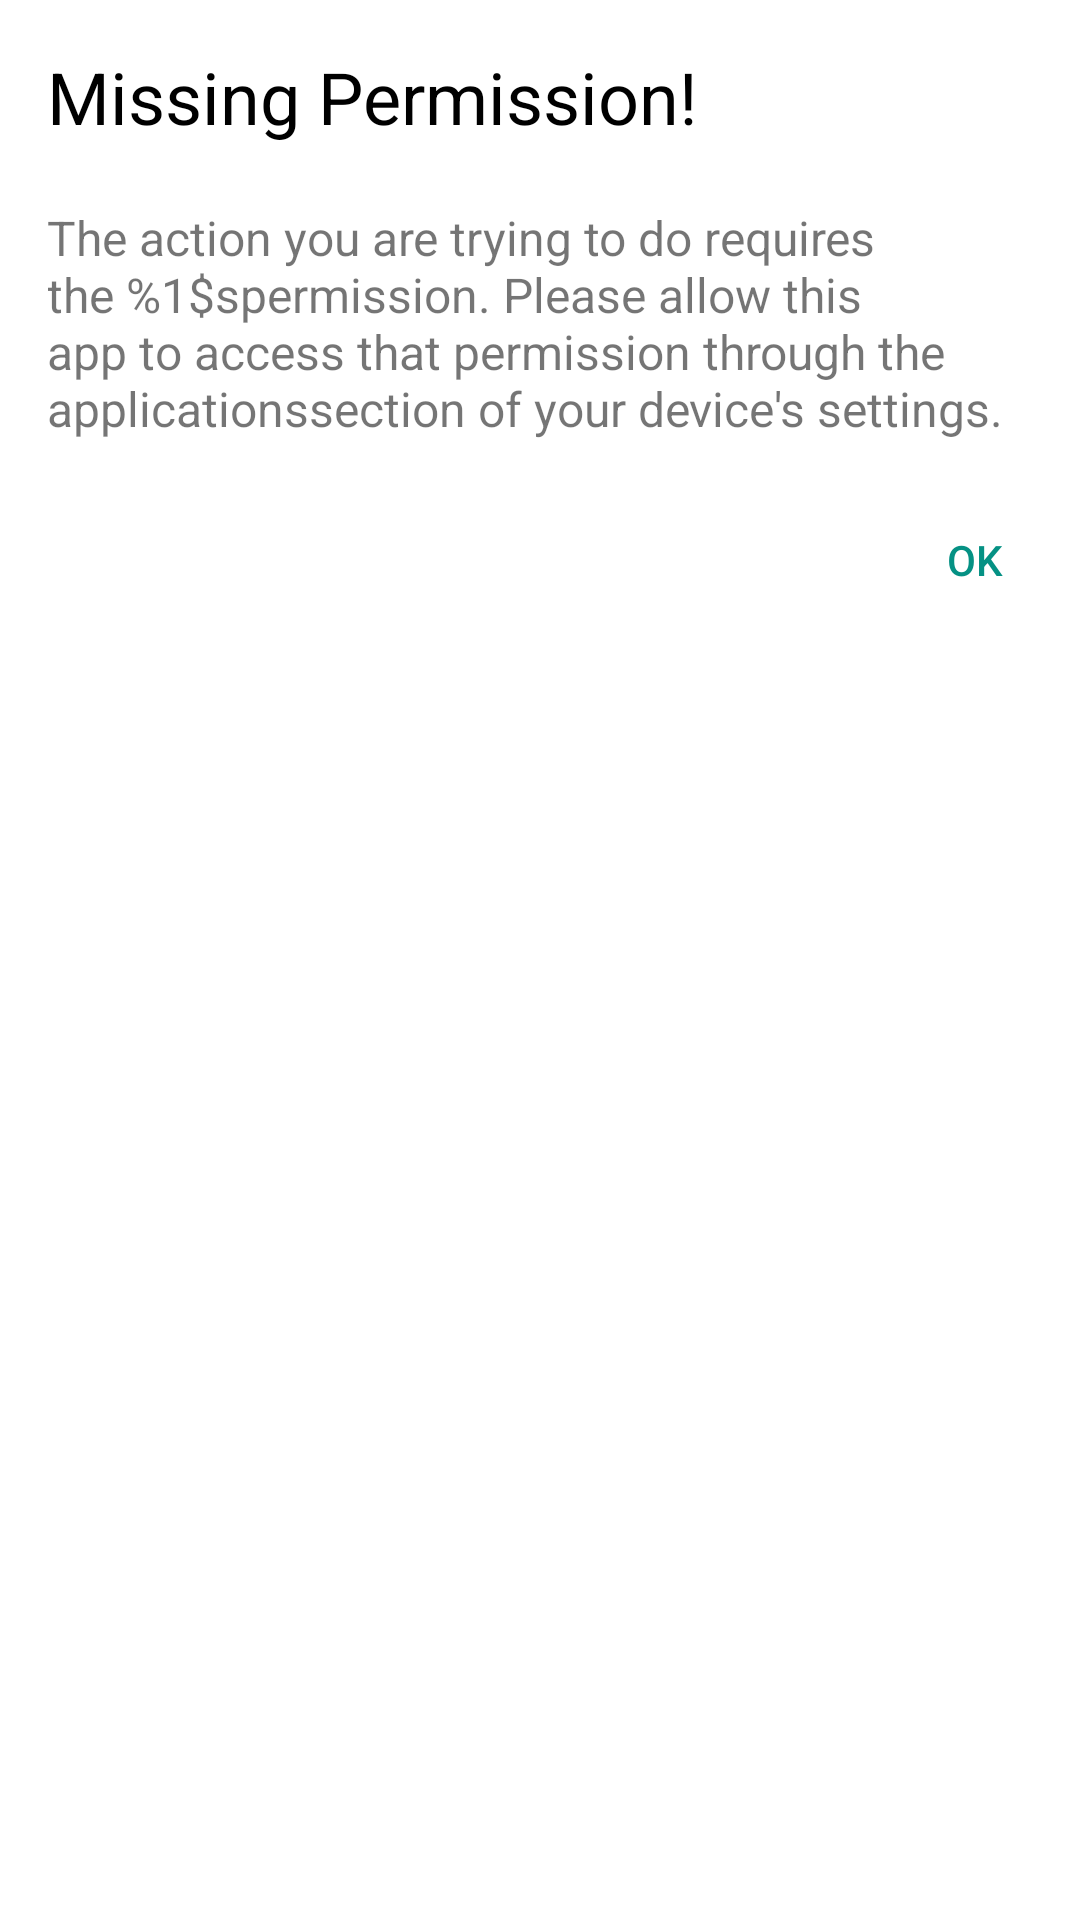

This screen was rendered from an Android layout file. Write that file and the resources it references.
<!-- AndroidManifest.xml: activity theme MyDialogTheme -->
<!-- res/layout/activity_requirements_dialog.xml -->
<?xml version="1.0" encoding="utf-8"?>
<RelativeLayout xmlns:android="http://schemas.android.com/apk/res/android"
    xmlns:tools="http://schemas.android.com/tools"
    android:layout_width="match_parent"
    android:layout_height="match_parent"
    android:paddingBottom="@dimen/activity_vertical_margin"
    android:paddingLeft="@dimen/activity_horizontal_margin"
    android:paddingRight="@dimen/activity_horizontal_margin"
    android:paddingTop="@dimen/activity_vertical_margin"
    tools:context=".RequirementsDialogActivity">

    <TextView
        android:layout_width="wrap_content"
        android:layout_height="wrap_content"
        android:text="@string/missing_permission_title"
        android:id="@+id/requirementTitle"
        android:layout_alignParentTop="true"
        android:layout_alignParentLeft="true"
        android:layout_alignParentStart="true"
        android:textSize="24sp"
        android:textColor="#000000" />

    <TextView
        android:layout_width="wrap_content"
        android:layout_height="wrap_content"
        android:text="@string/missing_permission_explanation"
        android:id="@+id/requirementText"
        android:layout_below="@+id/requirementTitle"
        android:layout_alignParentLeft="true"
        android:layout_alignParentStart="true"
        android:layout_marginTop="20dp"
        android:textSize="16sp" />

    <Button
        android:layout_width="wrap_content"
        android:layout_height="wrap_content"
        android:text="@string/ok"
        android:id="@+id/actionButton"
        android:layout_below="@+id/requirementText"
        android:layout_alignParentRight="true"
        android:layout_alignParentEnd="true"
        android:layout_marginTop="20dp"
        android:background="@null"
        android:textColor="@color/colorPrimary"
        android:minHeight="0dp"
        android:padding="10dp"
        android:gravity="end"
        android:minWidth="0dp" />
</RelativeLayout>
<!-- resources referenced by this layout -->
<resources>
  <color name="colorPrimary">#059184</color>
  <string name="missing_permission_explanation">The action you are trying to do requires the
          "%1$s" permission. Please allow this app to access that permission through the
          "applications" section of your device\'s settings.</string>
  <string name="missing_permission_title">Missing Permission!</string>
  <string name="ok">OK</string>
  <style name="MyDialogTheme" parent="Theme.AppCompat.Light.Dialog">
          <item name="windowNoTitle">true</item>
      </style>
</resources>
